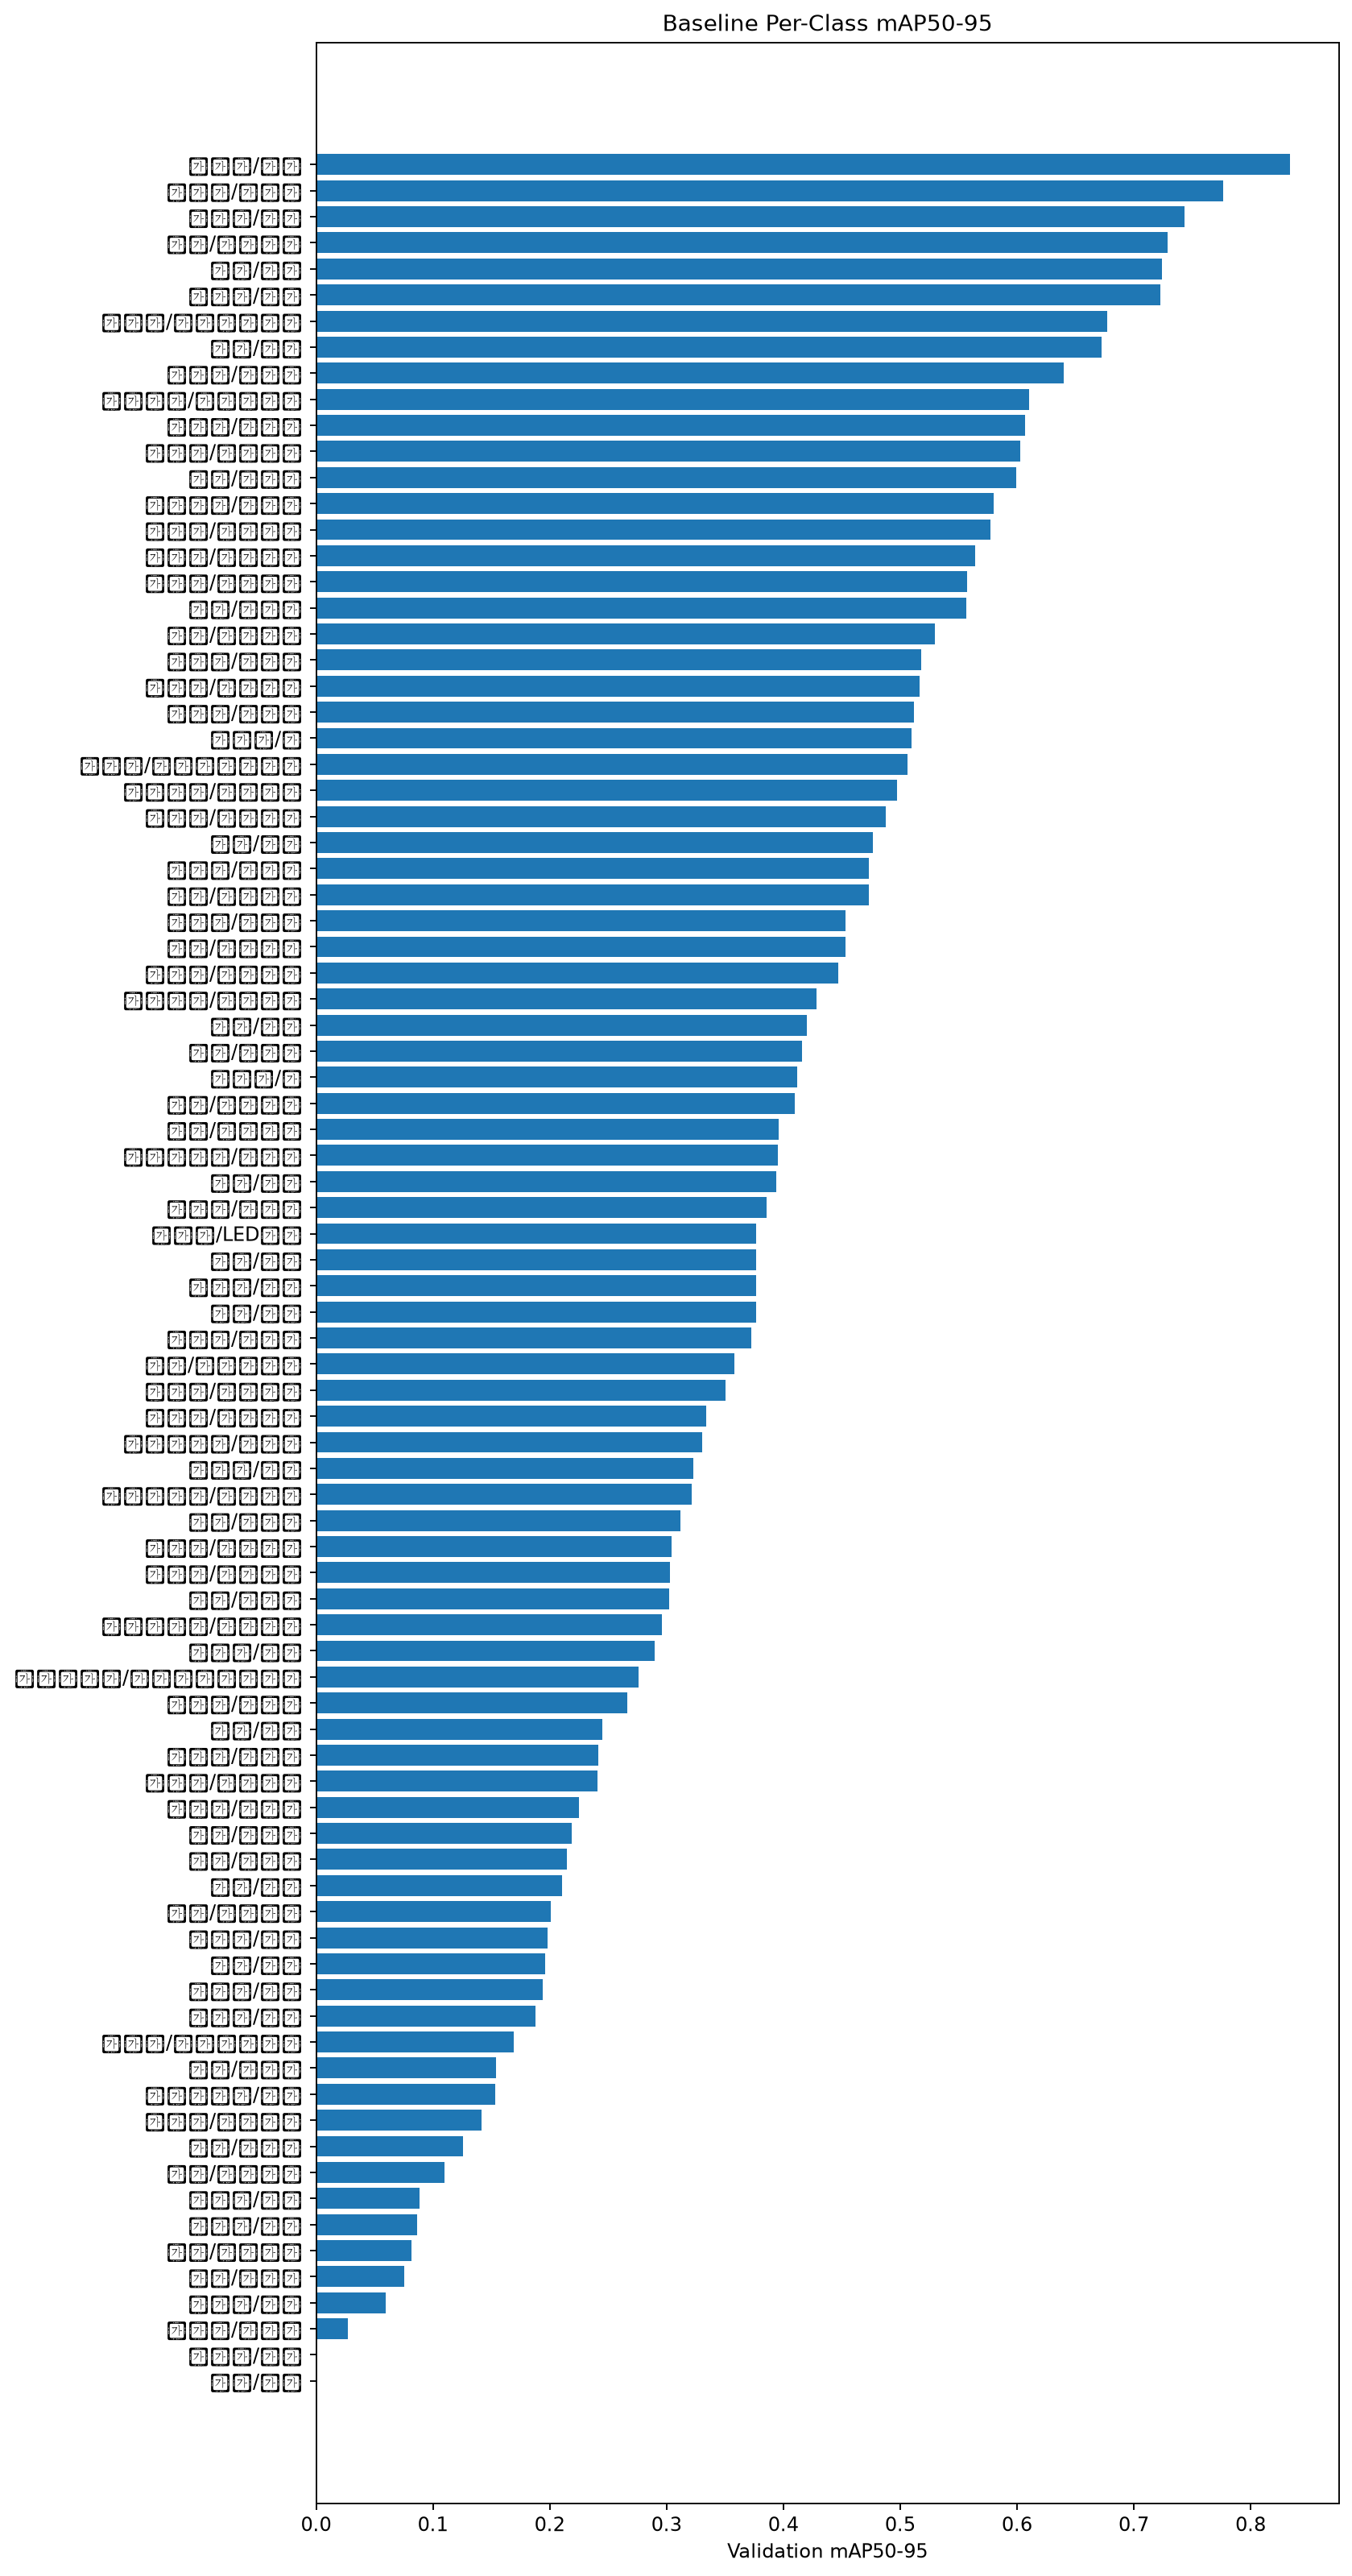

The file beside this chart, header and first rows:
class_id, class_name, mAP50_95
0, 고철류/고철, 0.08883
1, 고철류/골프채, 0.7762
2, 고철류/기타, 0.1878
3, 고철류/비철금속, 0.1415
4, 고철류/전기프라이팬, 0.1695
5, 고철류/주전자, 0.6068
6, 고철류/철옷걸이, 0.6025
7, 고철류/프라이팬, 0.5571
8, 나무/기타, 0.2453
9, 나무/나무행거, 0.7288
10, 나무/도마, 0.4769
11, 나무/액자, 0.6726
12, 나무/장식품, 0.07535
13, 나무/주걱, 0.7239
14, 나무/주방용품, 0.3959
15, 나무/포장재, 0.3121
16, 도기류/그릇류, 0.3725
17, 도기류/기타, 0.0
18, 도기류/뚝배기, 0.3856
19, 도기류/받침, 0.194
20, 도기류/병, 0.412
21, 도기류/장식품, 0.2253
22, 도기류/주전자, 0.6399
23, 도기류/컵, 0.5098
24, 도기류/항아리, 0.518
25, 도기류/화분, 0.3227
26, 비닐/과자봉지, 0.4101
27, 비닐/기타, 0.0
28, 비닐/리필용기, 0.4533
29, 비닐/봉투, 0.3943
30, 비닐/에어캡, 0.5568
31, 비닐/일회용덮개, 0.3584
32, 비닐/포장제, 0.1543
33, 스티로폼/네모트레이, 0.6101
34, 스티로폼/보호재, 0.5799
35, 스티로폼/스티로폼, 0.4974
36, 스티로폼/포장용기, 0.4285
37, 유리병/기타, 0.2898
38, 유리병/기타술병, 0.3045
39, 유리병/맥주병, 0.2661
40, 유리병/물병, 0.08649
41, 유리병/박카스병, 0.5639
42, 유리병/소주병, 0.5119
43, 유리병/음료수병, 0.3339
44, 유리병/주방용기, 0.241
45, 의류/기타, 0.3765
46, 의류/기타의류, 0.11
47, 의류/레깅스, 0.3023
48, 의류/면의류, 0.1261
49, 의류/상의, 0.2105
50, 의류/외투, 0.1964
51, 의류/원피스, 0.2149
52, 의류/하의, 0.4202
53, 의류/합성섬유, 0.08175
54, 종이류/기타, 0.1982
55, 종이류/노트, 0.7437
56, 종이류/상자류, 0.4734
57, 종이류/신문지, 0.02719
58, 종이류/신발상자, 0.577
59, 종이류/음료수곽, 0.4469
... 26 more rows
